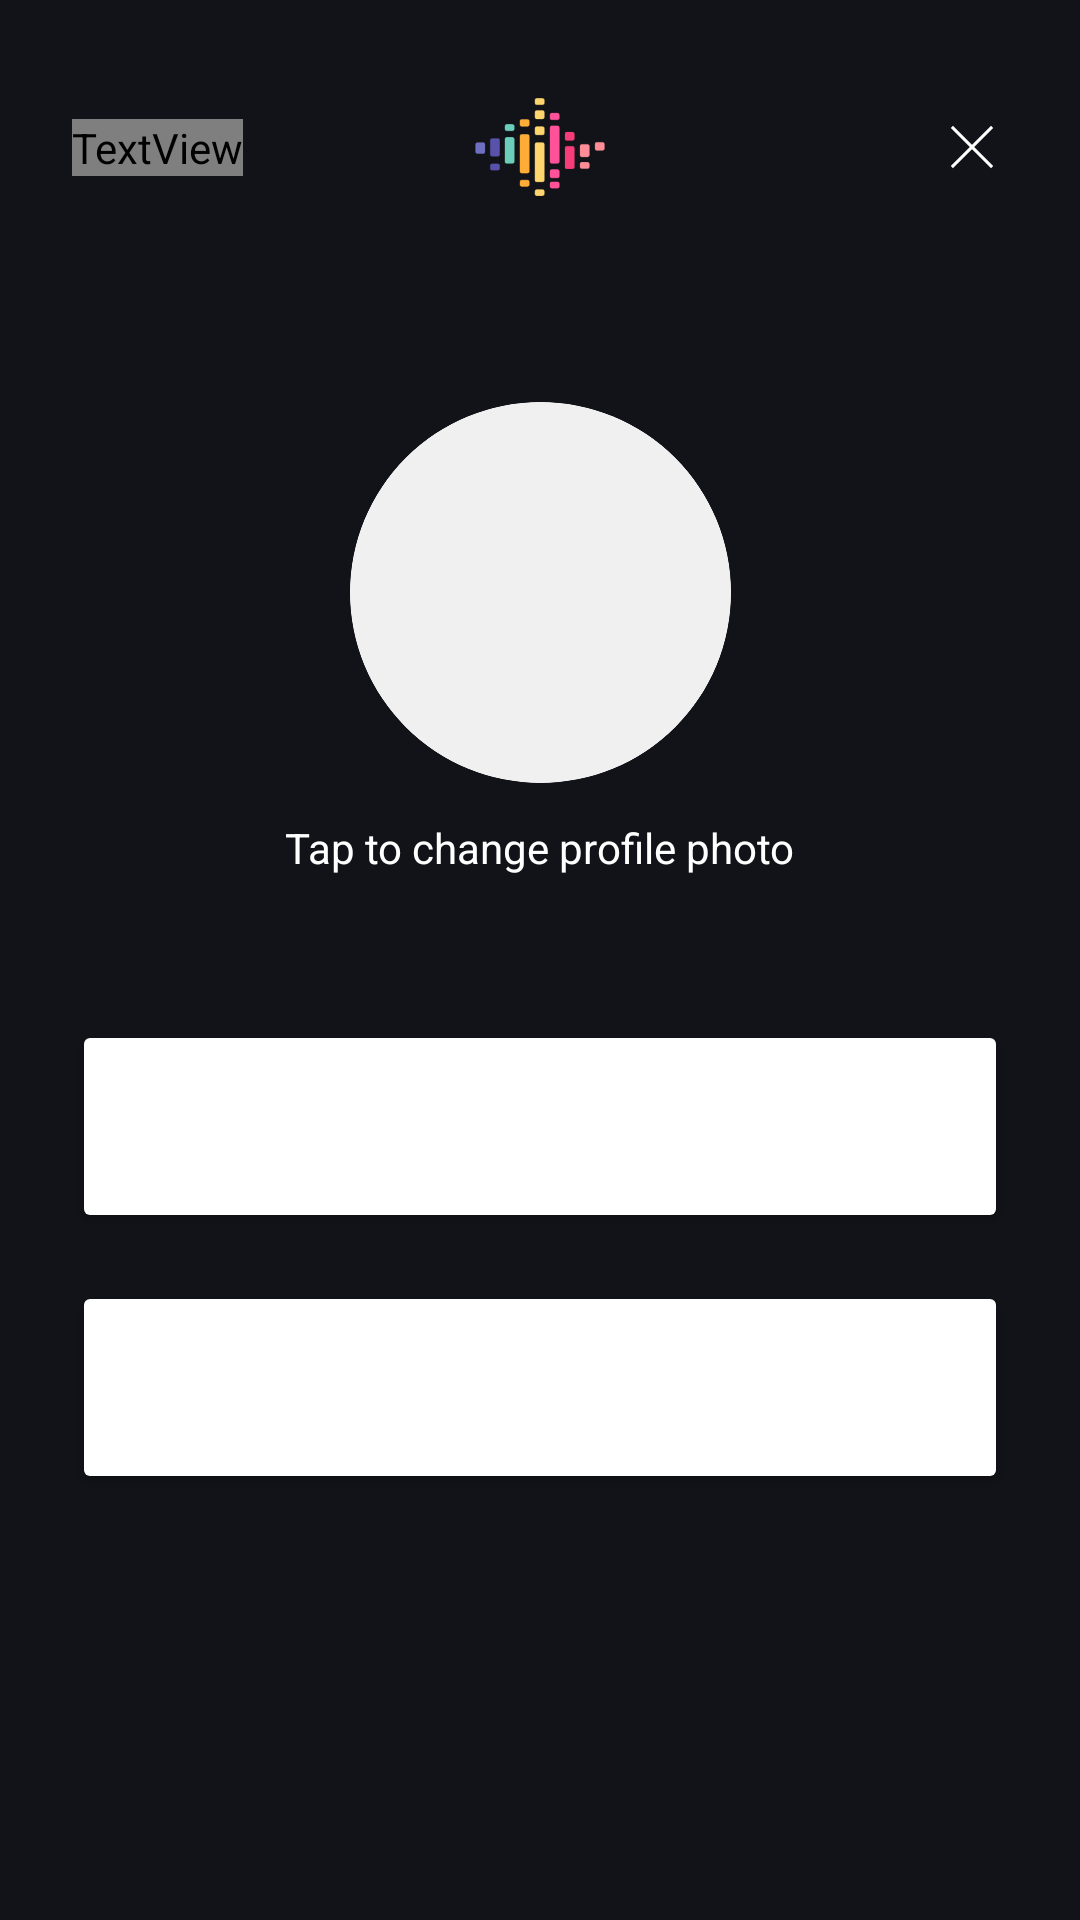

The Android layout XML behind this screen, and the referenced resources:
<!-- AndroidManifest.xml: application theme Theme.Bread -->
<!-- res/layout/fragment_settings.xml -->
<?xml version="1.0" encoding="utf-8"?>
<androidx.constraintlayout.widget.ConstraintLayout xmlns:android="http://schemas.android.com/apk/res/android"
    xmlns:app="http://schemas.android.com/apk/res-auto"
    android:layout_width="match_parent"
    android:layout_height="match_parent"
    android:background="#121318">

    <androidx.constraintlayout.widget.ConstraintLayout
        android:id="@+id/settings_page_header"
        android:layout_width="match_parent"
        android:layout_height="wrap_content"
        android:layout_marginTop="12dp"
        app:layout_constraintEnd_toEndOf="parent"
        app:layout_constraintStart_toStartOf="parent"
        app:layout_constraintTop_toTopOf="parent">
        
        <ImageView
            android:id="@+id/sentio_logo_settings"
            android:layout_width="94dp"
            android:layout_height="74dp"
            android:scaleType="centerCrop"
            android:scaleX="0.75"
            android:scaleY="0.75"
            app:layout_constraintEnd_toEndOf="parent"
            app:layout_constraintStart_toStartOf="parent"
            app:layout_constraintTop_toTopOf="parent"
            app:srcCompat="@mipmap/sound_wave_layer" />

        <TextView
            android:id="@+id/settings_title"
            android:layout_width="wrap_content"
            android:layout_height="wrap_content"
            android:layout_marginStart="24dp"
            android:fontFamily="@font/righteous"
            android:text="Settings"
            android:textSize="20sp"
            app:layout_constraintBottom_toBottomOf="@+id/sentio_logo_settings"
            app:layout_constraintStart_toStartOf="parent"
            app:layout_constraintTop_toTopOf="@+id/sentio_logo_settings" />

        <ImageView
            android:id="@+id/settings_close_button"
            android:layout_width="48dp"
            android:layout_height="48dp"
            android:layout_margin="12dp"
            android:background="?attr/selectableItemBackgroundBorderless"
            android:contentDescription="Close"
            android:elevation="10dp"
            android:padding="10dp"
            android:src="@drawable/ic_close"
            app:layout_constraintBottom_toBottomOf="@+id/sentio_logo_settings"
            app:layout_constraintEnd_toEndOf="parent"
            app:layout_constraintTop_toTopOf="@+id/sentio_logo_settings" />
    </androidx.constraintlayout.widget.ConstraintLayout>

    <androidx.cardview.widget.CardView
        android:id="@+id/profile_image_container"
        android:layout_width="127dp"
        android:layout_height="127dp"
        android:layout_marginTop="48dp"
        app:cardCornerRadius="63.5dp"
        app:cardElevation="0dp"
        app:layout_constraintEnd_toEndOf="parent"
        app:layout_constraintStart_toStartOf="parent"
        app:layout_constraintTop_toBottomOf="@id/settings_page_header">

        <ImageButton
            android:id="@+id/profile_change_button"
            android:layout_width="match_parent"
            android:layout_height="match_parent"
            android:background="@android:color/transparent"
            android:scaleType="centerCrop"
            app:srcCompat="@drawable/default_avatar" />
    </androidx.cardview.widget.CardView>

    <TextView
        android:id="@+id/profile_change_text"
        android:layout_width="wrap_content"
        android:layout_height="wrap_content"
        android:layout_marginTop="12dp"
        android:text="Tap to change profile photo"
        android:textColor="@color/white"
        app:layout_constraintEnd_toEndOf="parent"
        app:layout_constraintStart_toStartOf="parent"
        app:layout_constraintTop_toBottomOf="@+id/profile_image_container" />

    <Button
        android:id="@+id/edit_account_button"
        android:layout_width="0dp"
        android:layout_height="71dp"
        android:layout_marginStart="24dp"
        android:layout_marginTop="48dp"
        android:layout_marginEnd="24dp"
        android:backgroundTint="@color/settingsButton"
        android:text="Edit Name"
        android:textColor="@color/white"
        android:textSize="20sp"
        app:layout_constraintEnd_toEndOf="parent"
        app:layout_constraintStart_toStartOf="parent"
        app:layout_constraintTop_toBottomOf="@+id/profile_change_text" />

    <Button
        android:id="@+id/log_out_button"
        android:layout_width="0dp"
        android:layout_height="71dp"
        android:layout_marginStart="24dp"
        android:layout_marginTop="16dp"
        android:layout_marginEnd="24dp"
        android:backgroundTint="@color/settingsButton"
        android:text="Logout"
        android:textColor="@color/white"
        android:textSize="20sp"
        app:layout_constraintEnd_toEndOf="parent"
        app:layout_constraintStart_toStartOf="parent"
        app:layout_constraintTop_toBottomOf="@+id/edit_account_button" />

    <Button
        android:id="@+id/delete_account_button"
        android:layout_width="0dp"
        android:layout_height="52dp"
        android:layout_marginStart="60dp"
        android:layout_marginEnd="60dp"
        android:layout_marginBottom="40dp"
        android:backgroundTint="@color/design_default_color_error"
        android:text="Delete Account"
        android:textColor="@color/white"
        android:visibility="gone"
        app:layout_constraintBottom_toBottomOf="parent"
        app:layout_constraintEnd_toEndOf="parent"
        app:layout_constraintStart_toStartOf="parent" />
</androidx.constraintlayout.widget.ConstraintLayout>
<!-- resources referenced by this layout -->
<resources>
  <color name="white">#FFFFFFFF</color>
  <!-- drawable default_avatar (drawable) -->
  <?xml version="1.0" encoding="utf-8"?>
  <shape xmlns:android="http://schemas.android.com/apk/res/android"
      android:shape="oval">
      <solid android:color="#F0F0F0"/>  
  </shape>
  <!-- drawable ic_close (drawable) -->
  <?xml version="1.0" encoding="utf-8"?>
  <layer-list xmlns:android="http://schemas.android.com/apk/res/android">
  
      <item
          android:left="4dp"
          android:right="4dp"
          >
          <rotate
              android:fromDegrees="135"
              android:pivotX="50%"
              android:pivotY="50%"
              android:toDegrees="135">
              <shape android:shape="line">
                  <stroke android:width="1dp" android:color="@color/white" />
              </shape>
          </rotate>
      </item>
      <item
          android:left="4dp"
          android:right="4dp"
          >
          <rotate
              android:fromDegrees="45"
              android:pivotX="50%"
              android:pivotY="50%"
              android:toDegrees="45">
              <shape android:shape="line">
                  <stroke android:width="1dp" android:color="@color/white" />
              </shape>
          </rotate>
      </item>
  </layer-list>
  <!-- mipmap sound_wave_layer: webp bitmap (mipmap-hdpi, 1634 bytes) -->
  <style name="Theme.Bread" parent="Base.Theme.Bread" />
  <style name="Base.Theme.Bread" parent="Theme.MaterialComponents.DayNight.NoActionBar">
          
          
      </style>
</resources>
